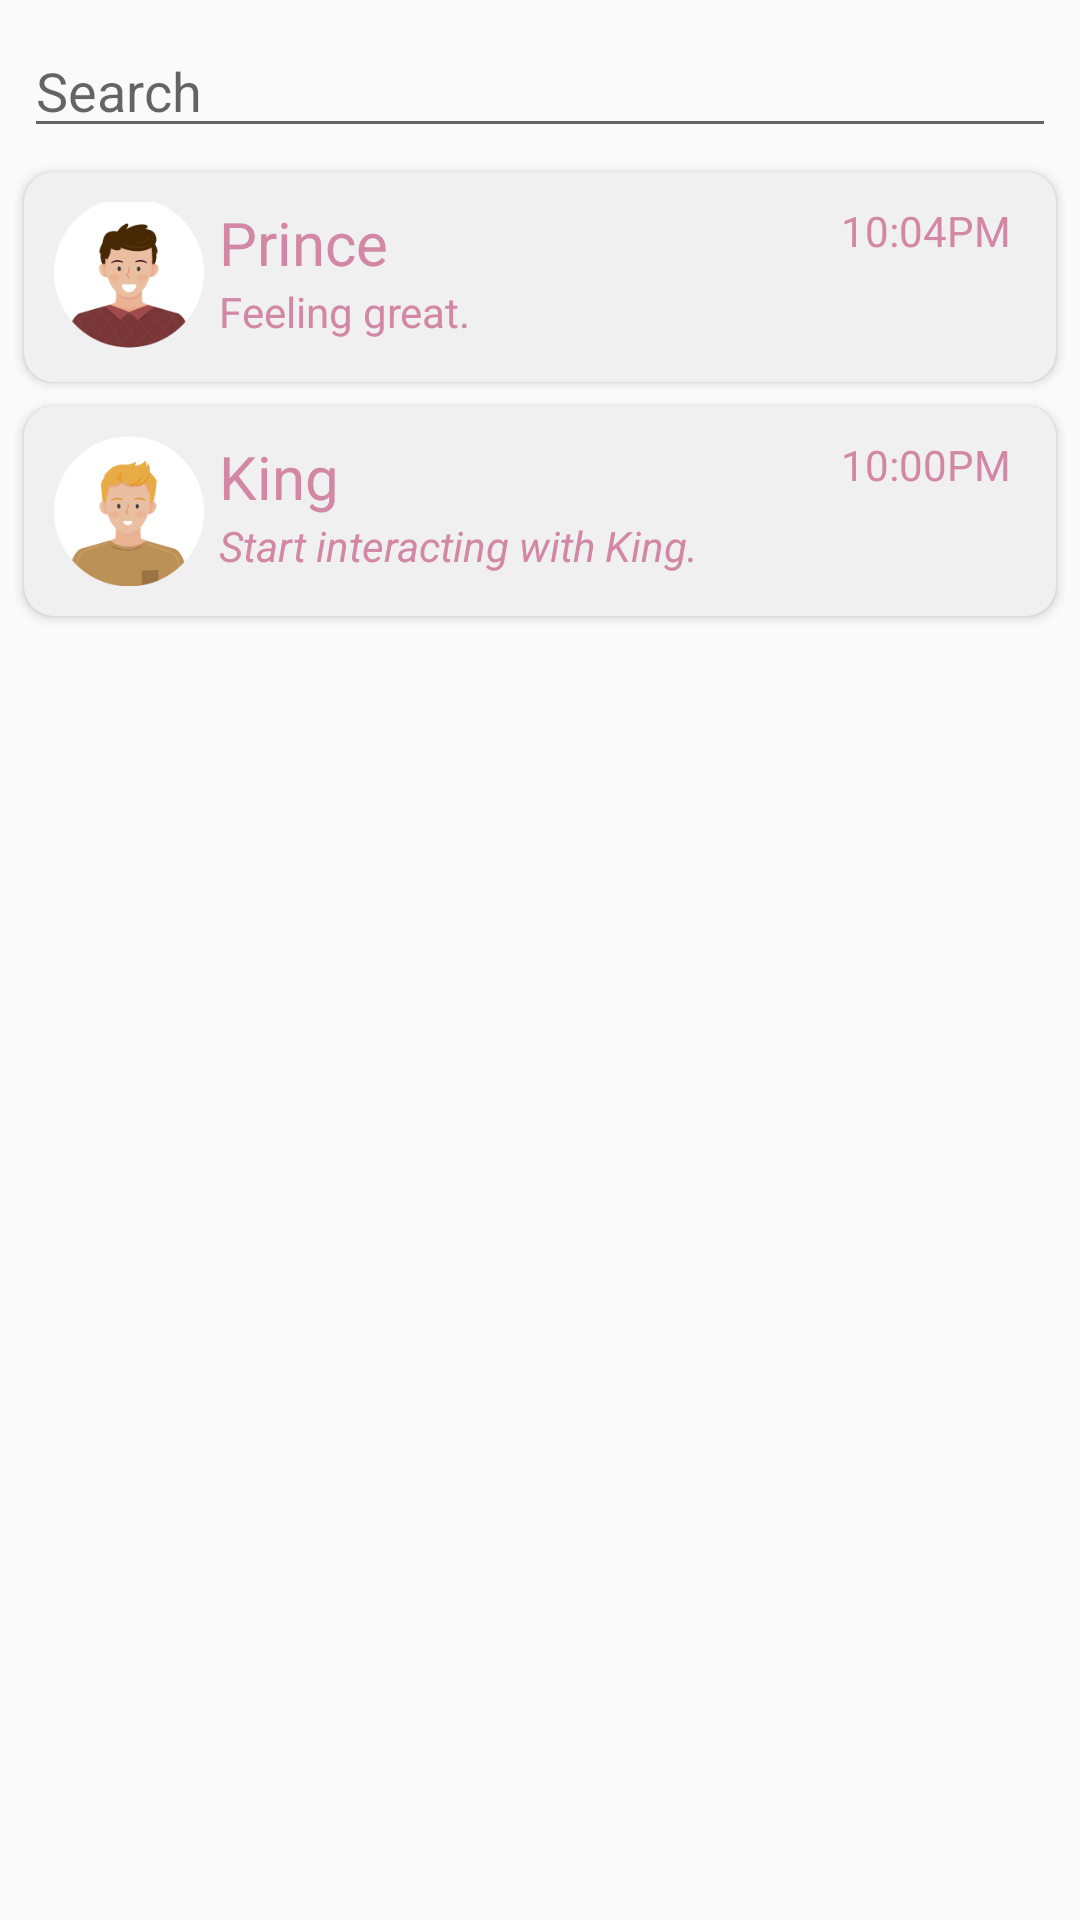

Here is an Android app screen rendered from its layout file. Give the layout XML and the strings, colors and styles it references.
<!-- AndroidManifest.xml: application theme Theme.WeGate -->
<!-- res/layout/fragment_message_list.xml -->
<?xml version="1.0" encoding="utf-8"?>
<androidx.constraintlayout.widget.ConstraintLayout xmlns:android="http://schemas.android.com/apk/res/android"
    xmlns:app="http://schemas.android.com/apk/res-auto"
    xmlns:tools="http://schemas.android.com/tools"
    android:layout_width="match_parent"
    android:layout_height="match_parent"
    tools:context=".fragments.MessageListFragment">


    <EditText
        android:id="@+id/editTextTextPersonName4"
        android:layout_width="0dp"
        android:layout_height="wrap_content"
        android:layout_marginStart="8dp"
        android:layout_marginTop="8dp"
        android:layout_marginEnd="8dp"
        android:ems="10"
        android:hint="Search"
        android:inputType="textPersonName"
        app:layout_constraintEnd_toEndOf="parent"
        app:layout_constraintStart_toStartOf="parent"
        app:layout_constraintTop_toTopOf="parent" />

    <androidx.cardview.widget.CardView
        android:id="@+id/messagecard"
        android:layout_width="0dp"
        android:clickable="true"
        app:cardBackgroundColor="#f0f0f0"
        android:layout_height="wrap_content"
        android:layout_marginStart="8dp"
        android:layout_marginTop="8dp"
        android:layout_marginEnd="8dp"
        android:elevation="8dp"
        app:cardCornerRadius="10dp"
        app:layout_constraintEnd_toEndOf="parent"
        app:layout_constraintStart_toStartOf="parent"
        app:layout_constraintTop_toBottomOf="@+id/editTextTextPersonName4">

        <LinearLayout
            android:layout_width="match_parent"
            android:layout_height="wrap_content"
            android:layout_margin="10dp"
            android:orientation="horizontal">

            <ImageView
                android:id="@+id/imageView4"
                android:layout_width="50dp"
                android:layout_height="50dp"
                android:scaleType="centerCrop"
                android:src="@drawable/avatar" />

            <LinearLayout
                android:layout_width="wrap_content"
                android:layout_height="match_parent"
                android:orientation="vertical">

                <TextView
                    android:id="@+id/textView8"
                    android:layout_width="wrap_content"
                    android:layout_height="wrap_content"
                    android:layout_marginLeft="5dp"
                    android:text="Prince"
                    android:textColor="#D288A2"
                    android:textSize="20sp" />

                <TextView
                    android:id="@+id/textView9"
                    android:layout_width="wrap_content"
                    android:layout_height="wrap_content"
                    android:layout_marginLeft="5dp"
                    android:text="Feeling great."
                    android:gravity="bottom"
                    android:textColor="#D288A2" />
            </LinearLayout>

            <TextView
                android:id="@+id/textView10"
                android:layout_width="wrap_content"
                android:layout_height="wrap_content"
                android:layout_marginRight="5dp"
                android:layout_weight="1"
                android:gravity="end"
                android:text="10:04PM"
                android:textColor="#D288A2" />


        </LinearLayout>

    </androidx.cardview.widget.CardView>

    <androidx.cardview.widget.CardView
        app:cardBackgroundColor="#f0f0f0"
        android:id="@+id/messagecard2"
        android:layout_width="0dp"
        android:layout_height="wrap_content"
        android:layout_marginStart="8dp"
        android:layout_marginTop="8dp"
        android:layout_marginEnd="8dp"
        android:clickable="true"
        android:elevation="8dp"
        app:cardCornerRadius="10dp"
        app:layout_constraintEnd_toEndOf="parent"
        app:layout_constraintHorizontal_bias="1.0"
        app:layout_constraintStart_toStartOf="parent"
        app:layout_constraintTop_toBottomOf="@+id/messagecard">

        <LinearLayout
            android:layout_width="match_parent"
            android:layout_height="wrap_content"
            android:layout_margin="10dp"
            android:orientation="horizontal">

            <ImageView
                android:id="@+id/imageView42"
                android:layout_width="50dp"
                android:layout_height="50dp"
                android:scaleType="centerCrop"
                android:src="@drawable/avatar2" />

            <LinearLayout
                android:layout_width="wrap_content"
                android:layout_height="match_parent"
                android:orientation="vertical">

                <TextView
                    android:id="@+id/textView82"
                    android:layout_width="wrap_content"
                    android:layout_height="wrap_content"
                    android:layout_marginLeft="5dp"
                    android:text="King"
                    android:textColor="#D288A2"
                    android:textSize="20sp" />

                <TextView
                    android:id="@+id/textView92"
                    android:layout_width="wrap_content"
                    android:layout_height="wrap_content"
                    android:layout_marginLeft="5dp"
                    android:gravity="bottom"
                    android:textColor="#D288A2"
                    android:textStyle="italic"
                    android:text="Start interacting with King." />
            </LinearLayout>

            <TextView
                android:id="@+id/textView102"
                android:layout_width="wrap_content"
                android:layout_height="wrap_content"
                android:layout_marginRight="5dp"
                android:layout_weight="1"
                android:gravity="end"
                android:text="10:00PM"
                android:textColor="#D288A2" />


        </LinearLayout>

    </androidx.cardview.widget.CardView>
</androidx.constraintlayout.widget.ConstraintLayout>
<!-- resources referenced by this layout -->
<resources>
  <!-- drawable avatar: png bitmap (drawable, 10621 bytes) -->
  <!-- drawable avatar2: png bitmap (drawable, 8168 bytes) -->
  <style name="Theme.WeGate" parent="Theme.AppCompat.DayNight.NoActionBar">
          
          <item name="colorPrimary">@color/purple_500</item>
          <item name="colorPrimaryVariant">@color/purple_700</item>
          <item name="colorOnPrimary">@color/white</item>
          
          <item name="colorSecondary">@color/teal_200</item>
          <item name="colorSecondaryVariant">@color/teal_700</item>
          <item name="colorOnSecondary">@color/black</item>
          
          <item name="android:statusBarColor">#D288A2</item>
          
  
      </style>
  <color name="purple_500">#FF6200EE</color>
  <color name="purple_700">#FF3700B3</color>
  <color name="white">#FFFFFFFF</color>
  <color name="teal_200">#FF03DAC5</color>
  <color name="teal_700">#FF018786</color>
  <color name="black">#FF000000</color>
</resources>
